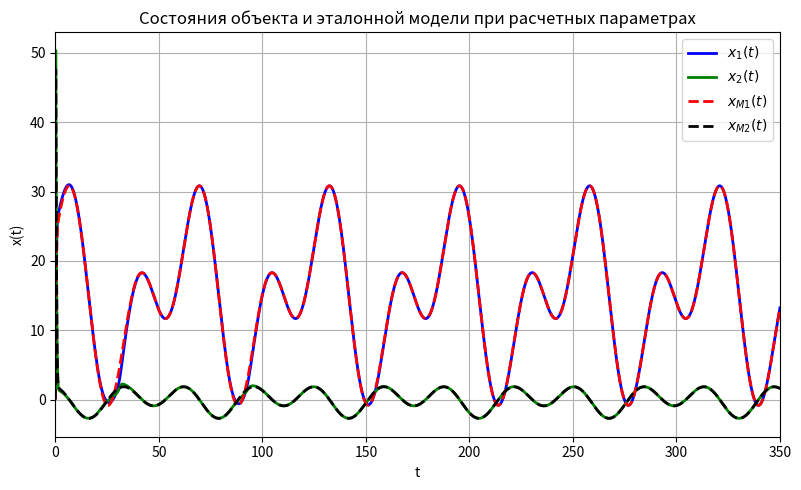

Here is the Python script that generated this plot: (Note: this script raises an exception after producing the figure.)
import numpy as np
import matplotlib.pyplot as plt
from scipy.integrate import solve_ivp

# === Параметры системы ===
a0, a1, b0 = 0, 0, 9
omega_n = 5 + 1/3
aM0 = (28 + 4/9)
aM1 = (10 + 2/3)

# === Матрицы системы и эталонной модели ===
A = np.array([[0, 1],
              [-a0, -a1]])
B = np.array([[0],
              [b0]])
C = np.array([[1, 0]])

A_M = np.array([[0, 1],
                [-aM0, -aM1]])
B_M = np.array([[0],
                [aM0]])
C_M = np.array([[1, 0]])

# === Константы ===
gamma = 1 # скорость адаптации
k = b0 / aM0

theta1 = (-aM0 + a0) / b0
theta2 = (-aM1 + a1) / b0
theta = np.array([theta1, theta2])
print(theta)

# === Псевдообратные коэффициенты ===
b = B.flatten()
b_M = B_M.flatten()

# === Задание входного сигнала ===
def control(t):
    return 9*np.sin(0.2*t) + 9*np.cos(0.1*t) + 15

# === Формирование матриц Ляпунова ===
# Выберем P как решение уравнения Ляпунова: A_M^T P + P A_M = -Q
from scipy.linalg import solve_continuous_lyapunov
Q = np.eye(2)
P = solve_continuous_lyapunov(A_M.T, -Q)

# === Динамика совмещенной системы (объект + эталонная модель + адаптация) ===
def system(t, z):
    # Вектор состояния z = [x(2), xM(2), theta_hat(2)]
    x = z[0:2]
    xM = z[2:4]
    theta_hat = z[4:6]

    g = control(t)

    # --- Управление ---
    u = theta_hat @ x + (1/k) * g

    # --- Объект и эталонная модель ---
    dx = (A @ x + B.flatten() * u)
    dxM = (A_M @ xM + B_M.flatten() * g)

    # --- Ошибка и адаптация ---
    e = xM - x
    dtheta = gamma * np.outer(x, b.T @ P @ e)  # γ x b^T P e
    dtheta = dtheta.flatten()[:2]

    return np.hstack((dx, dxM, dtheta))

# === Начальные условия ===
x0 = np.array([1.0, 1.0])
xM0 = np.array([0.0, 0.0])
theta0 = np.ones(2)
z0 = np.hstack((x0, xM0, theta0))

# === Интегрирование ===
t_span = [0, 350]
dt = 0.01
t_eval = np.arange(t_span[0], t_span[1], dt)
sol = solve_ivp(system, t_span, z0, t_eval=t_eval, rtol=1e-6, atol=1e-8)

x = sol.y[0:2]
xM = sol.y[2:4]
theta_hat = sol.y[4:6]
e = xM - x

# === Визуализация ===
plt.figure(figsize=(8, 5))
plt.plot(sol.t, x[0], label='$x_1(t)$', color='blue', linewidth=2)
plt.plot(sol.t, x[1], label='$x_2(t)$', color='green', linewidth=2)
plt.plot(sol.t, xM[0], '--', label='$x_{M1}(t)$', color='red', linewidth=2)
plt.plot(sol.t, xM[1], '--', label='$x_{M2}(t)$', color='black', linewidth=2)
plt.xlabel('t')
plt.ylabel('x(t)')
plt.title('Состояния объекта и эталонной модели при расчетных параметрах')
plt.legend()
plt.grid(True)
plt.tight_layout()
plt.xlim(t_span[0], t_span[1])
plt.savefig('images/3_known_params_response.png', dpi=450)
plt.show()

# === Ошибка ===
plt.figure(figsize=(8, 5))
plt.plot(sol.t, e[0], label='$e_1(t)$', color='red', linewidth=2)
plt.plot(sol.t, e[1], label='$e_2(t)$', color='black', linewidth=2)
plt.axhline(0, color='gray', linestyle='--', linewidth=1)
plt.xlabel('t')
plt.ylabel('e(t)')
plt.title('Ошибка между объектом и эталонной моделью при расчетных параметрах')
plt.legend()
plt.grid(True)
plt.tight_layout()
plt.xlim(t_span[0], t_span[1])
plt.savefig('images/3_known_params_error.png', dpi=450)
plt.show()

# === Параметры θ̂ ===
plt.figure(figsize=(8, 5))
plt.plot(sol.t,  theta[0]*np.ones(np.size(theta_hat[0])) - theta_hat[0], label=r'$\tilde{\theta}_1(t)$', linewidth=2)
plt.plot(sol.t, theta[1]*np.ones(np.size(theta_hat[1])) - theta_hat[1], label=r'$\tilde{\theta}_2(t)$', linewidth=2)
plt.xlabel('t')
plt.ylabel(r'$\tilde{\theta}(t)$')
plt.title(r'Ошибка оценки $\tilde{\theta}(t)$ при расчетных параметрах')
plt.grid(True)
plt.legend()
plt.tight_layout()
plt.xlim(t_span[0], t_span[1])
plt.savefig('images/3_known_params_estimation.png', dpi=450)
plt.show()